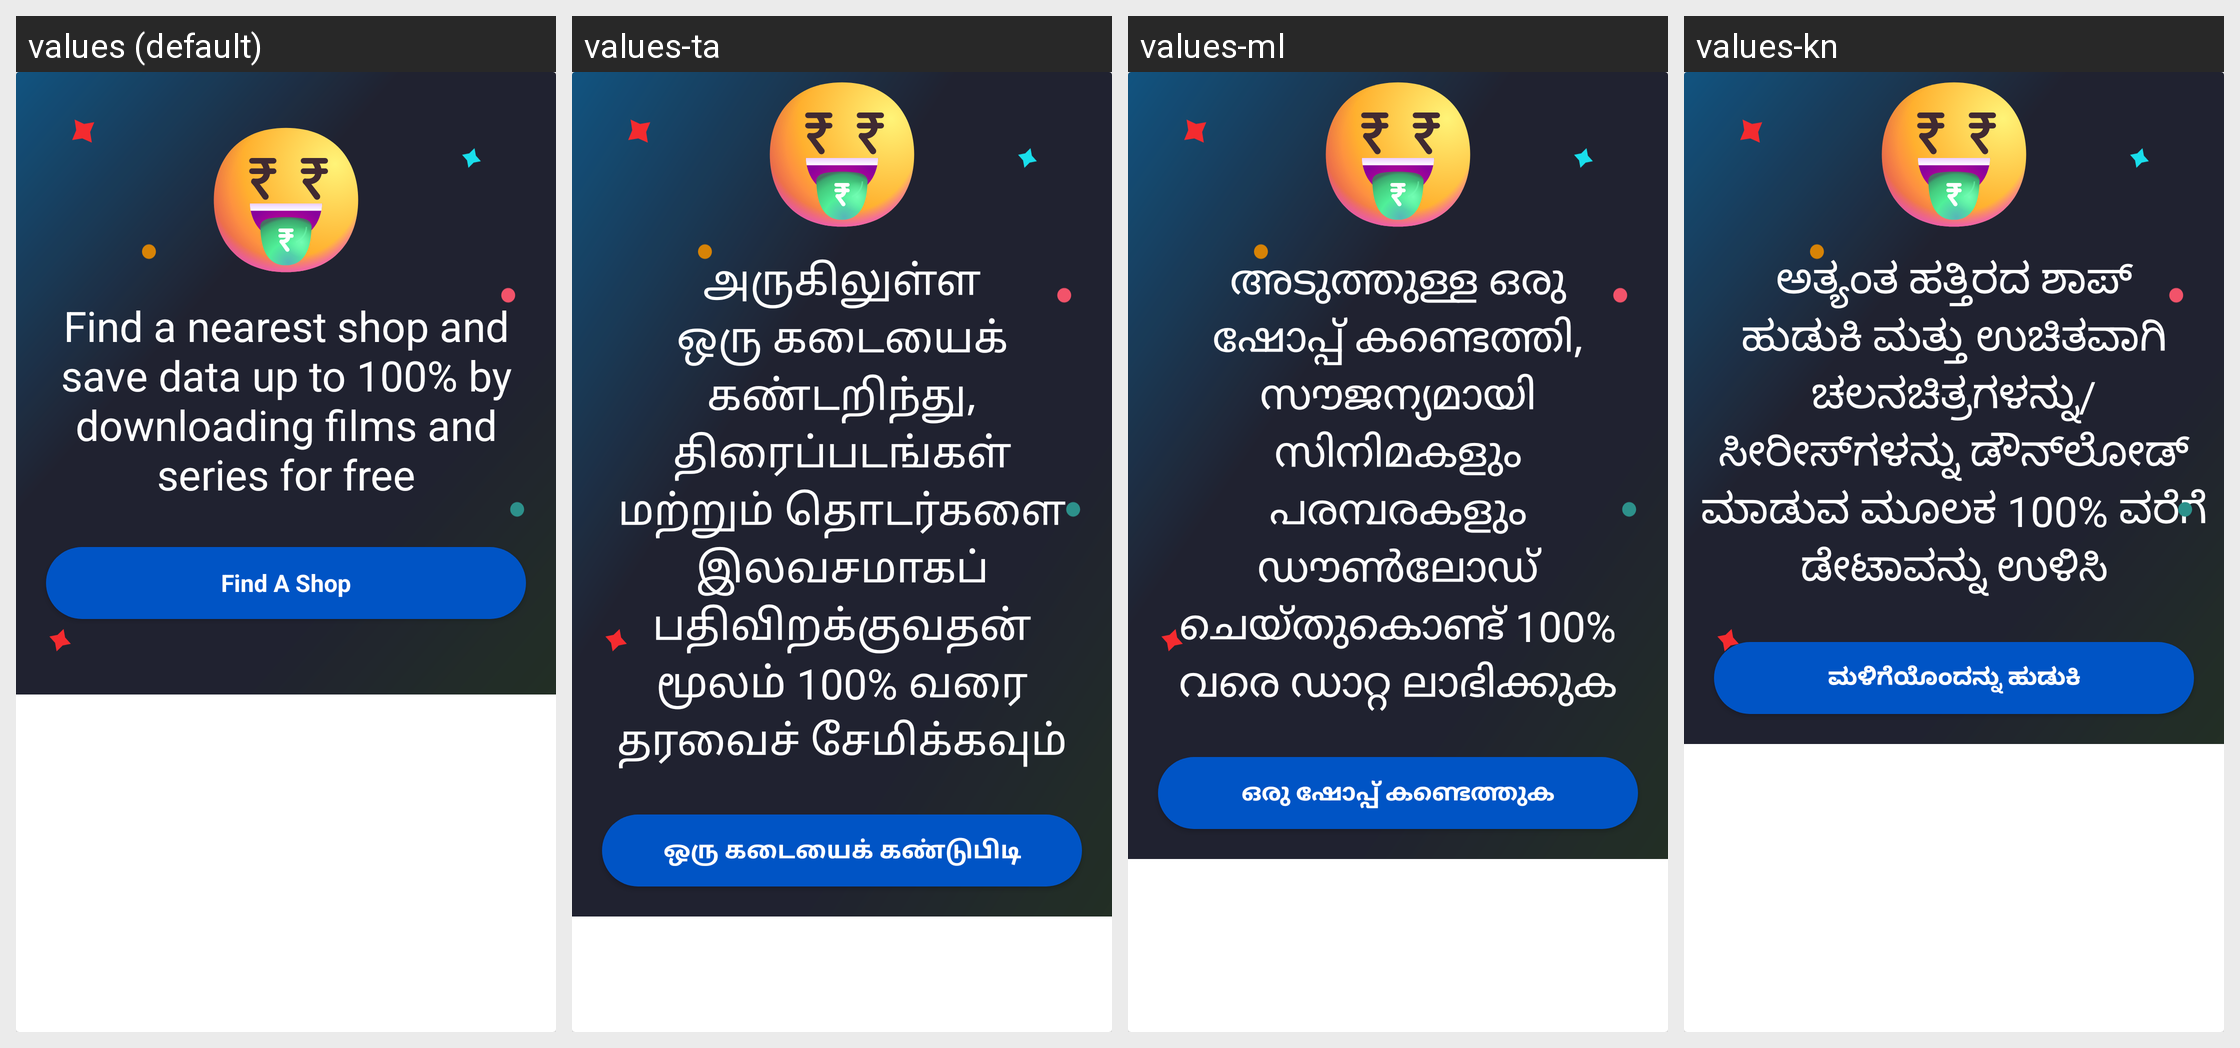

The Android screen above is rendered under several locales of the same app. Produce the string resources it draws, with the default and per-locale values.
Android screen res/layout/view_offline_download_card.xml rendered under 4 locales, left to right: values (default), values-ta, values-ml, values-kn. Device: Nexus 5 (rendered at 1080×1920; each locale shown at half size, 540×960, under a caption strip naming it); theme Theme.AppTheme.
Other locales in the repository, not shown: values-as, values-bn, values-gu, values-hi, values-kok, values-mr, values-or, values-pa, values-te.
Strings drawn on this screen, with the default value and each locale's value (text and hints the layout hard-codes, and strings that could not be matched under every locale, appear in the picture but are not listed):

find_a_nearest_shop_and_save_data
  values: Find a nearest shop and save data up to 100% by downloading films and series for free
  values-ta: அருகிலுள்ள ஒரு கடையைக் கண்டறிந்து, திரைப்படங்கள் மற்றும் தொடர்களை இலவசமாகப் பதிவிறக்குவதன் மூலம் 100% வரை தரவைச் சேமிக்கவும்
  values-ml: അടുത്തുള്ള ഒരു ഷോപ്പ് കണ്ടെത്തി, സൗജന്യമായി സിനിമകളും പരമ്പരകളും ഡൗൺലോഡ് ചെയ്തുകൊണ്ട് 100% വരെ ഡാറ്റ ലാഭിക്കുക
  values-kn: ಅತ್ಯಂತ ಹತ್ತಿರದ ಶಾಪ್ ಹುಡುಕಿ ಮತ್ತು ಉಚಿತವಾಗಿ ಚಲನಚಿತ್ರಗಳನ್ನು/ಸೀರೀಸ್‍‌ಗಳನ್ನು ಡೌನ್‍‌ಲೋಡ್ ಮಾಡುವ ಮೂಲಕ 100% ವರೆಗೆ ಡೇಟಾವನ್ನು ಉಳಿಸಿ

bn_find_a_store
  values: Find A Shop
  values-ta: ஒரு கடையைக் கண்டுபிடி
  values-ml: ഒരു ഷോപ്പ് കണ്ടെത്തുക
  values-kn: ಮಳಿಗೆಯೊಂದನ್ನು ಹುಡುಕಿ
